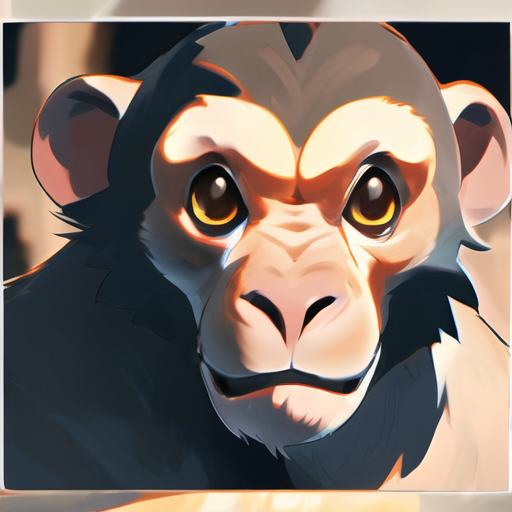
Generation parameters embedded in this image by AUTOMATIC1111 Stable Diffusion web UI or a fork of it (Forge, ...) (PNG 'parameters' text chunk):
HDR,UHD,8K,best quality,masterpiece,Highly detailed,(icon:1.2),(UI:1.2),animal,monkey,
Negative prompt:  nsfw,logo,text,badhandv4,EasyNegative,ng_deepnegative_v1_75t,rev2-badprompt,verybadimagenegative_v1.3,negative_hand-neg,mutated hands and fingers,poorly drawn face,extra limb,missing limb,disconnected limbs,malformed hands,ugly
Steps: 20, Sampler: DPM++ 2M SDE Karras, CFG scale: 7, Seed: 1150594818, Size: 256x256, Model hash: 86fca15160, Model: toonyou_beta5Unstable, Denoising strength: 0.3, Clip skip: 2, Hires upscale: 2, Hires upscaler: R-ESRGAN 4x+, Version: v1.3.2